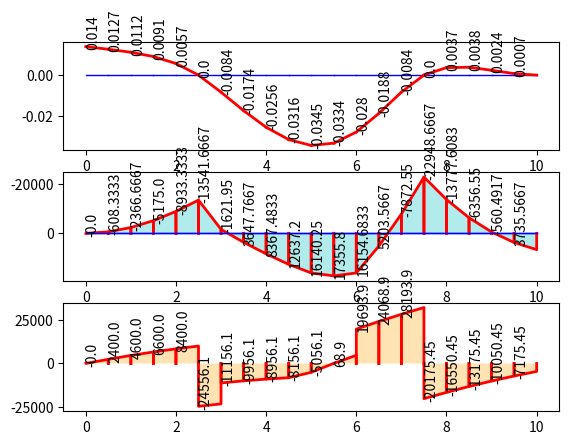

Here is the Python script that generated this plot:
import numpy as np
import matplotlib.pyplot as plt
from typing import List
import json


class Beam:
    def __init__(self, len_beam: float, no_nodes: int, young, inertia, bars, nodes):
        """
        Initializes a Beam object.

        Parameters:
        - young: float, Young's modulus of the material
        - inertia: float, moment of inertia of the beam
        """
        self.len_beam = len_beam
        self.no_nodes = no_nodes
        self.young = young
        self.inertia = inertia
        self.node = nodes
        self.bar = bars

        self.dof = 2
        # row is position and column is force if 0, if 1 then moment
        self.point_load = np.zeros_like(self.node)

        # 2 column
        self.distributed_load = np.zeros([len(self.bar), 2])
        self.support = np.ones_like(self.node).astype(int)

        # section for each bar element
        self.section = np.ones(len(self.bar))

        # 4 columns, 2 for SF and BM at start and end points
        self.force = np.zeros([len(self.bar), 2 * self.dof])
        self.displacement = np.zeros([len(self.bar), 2 * self.dof])
        self.plots = {
            "original": [],
            "deformation": [],
            "shearForce": [],
            "bendingMoment": [],
        }

    def analysis(self):
        """
        Initializes an Analysis object.

        Parameters:
        - node: numpy array, coordinates of the nodes in the system
        - bar: numpy array, connectivity matrix defining the bars in the system
        - dof: int, degrees of freedom per node
        - young: float, Young's modulus of the material
        - inertia: float, moment of inertia of the bars
        - distributed_load: numpy array, distributed load applied to each bar
        - support: numpy array, support conditions for each node
        """
        n_node = len(self.node)
        n_ele = len(self.bar)
        n_dof = self.dof * n_node

        # Calculate the differences in y-coordinates between the second node and the first node of each bar
        d = self.node[self.bar[:, 1], :] - self.node[self.bar[:, 0], :]

        # Calculate the lengths of the beam elements using the Euclidean distance formula
        length = np.sqrt((d**2).sum(axis=1))

        # Stiffness matrix
        # 4x4 matrix for one beam
        element_matrix = np.zeros([2 * self.dof, 2 * self.dof])
        k_matrix = np.zeros([n_ele, 2 * self.dof, 2 * self.dof])
        global_matrix = np.zeros([n_dof, n_dof])

        for i in range(n_ele):
            # DOF
            aux = self.dof * self.bar[i, :]  # Compute DOF indices for the current bar
            index = np.r_[
                aux[0] : aux[0] + self.dof, aux[1] : aux[1] + self.dof
            ]  # Create an index array

            # for a beam element
            # K = E*I/L^3 * |  12   6*L   -12   6*L     |
            #               |   6*L  4*L^2 -6*L  2*L^2  |
            #               |  -12  -6*L    12  -6*L    |
            #               |   6*L  2*L^2 -6*L  4*L^2  |

            l: float = length[i]
            element_matrix[0] = [12, 6 * l, -12, 6 * l]
            element_matrix[1] = [6 * l, 4 * l**2, -6 * l, 2 * l**2]
            element_matrix[2] = [-12, -6 * l, 12, -6 * l]
            element_matrix[3] = [6 * l, 2 * l**2, -6 * l, 4 * l**2]
            k_matrix[i] = self.young * self.inertia * element_matrix / l**3

            global_matrix[np.ix_(index, index)] += k_matrix[i]
            # print(f"eq_load_ele {k_matrix[i]=}\n")
            # Global Stiffness Matrix

        # np.savetxt("matrix_data.txt", global_matrix)
        # plt.imshow(global_matrix, cmap='viridis')

        # For equivalent load at each node
        # 2 for force and 2 for moment
        eq_load_ele = np.zeros([len(self.bar), 2 * self.dof])
        for i in range(n_ele):
            l: float = length[i]
            pi: float = self.distributed_load[i, 0]
            pf: float = self.distributed_load[i, 1]

            # as fixed beam
            eq_load_ele[i, 0] = l * (21 * pi + 9 * pf) / 60
            eq_load_ele[i, 1] = l * (l * (3 * pi + 2 * pf)) / 60
            eq_load_ele[i, 2] = l * (9 * pi + 21 * pf) / 60
            eq_load_ele[i, 3] = l * (l * (-2 * pi - 3 * pf)) / 60

        # Point load
        # Storing load in [self.bar[i, 0], 0] and moment in [self.bar[i, 0], 0]
        for i in range(n_ele):
            self.point_load[self.bar[i, 0], 0] += eq_load_ele[i, 0]
            self.point_load[self.bar[i, 0], 1] += eq_load_ele[i, 1]
            self.point_load[self.bar[i, 1], 0] += eq_load_ele[i, 2]
            self.point_load[self.bar[i, 1], 1] += eq_load_ele[i, 3]
        # solution

        # returns index of non supported nodes
        free_dof = self.support.flatten().nonzero()[0]

        # returns stiffness matrix of non supported nodes
        kff = global_matrix[np.ix_(free_dof, free_dof)]

        p = self.point_load.flatten()

        # returns equivalent load on non supported nodes
        pf = p[free_dof]  # type: ignore

        #  {pf}= [kff]{u}  gives u. For ax = b, x=numpy.linalg.solve(a, b)
        uf = np.linalg.solve(kff, pf)

        u = self.support.astype(float).flatten()
        # print(uf.shape)

        # puts deformation due to equivalent load in index of non supported nodes
        u[free_dof] = uf

        # Makes array of deformation due to equivalent load on either end of beam element
        u = u.reshape(n_node, self.dof)

        # Gives deformation (both deflection and displacement) of a beam element on either ends
        u_ele = np.concatenate((u[self.bar[:, 0]], u[self.bar[:, 1]]), axis=1)

        for i in range(n_ele):
            self.force[i] = np.dot(k_matrix[i], u_ele[i]) - eq_load_ele[i]
            self.displacement[i] = u_ele[i]

    def plot(self, scale=None):
        ne = len(self.bar)
        fig, axs = plt.subplots(3)

        # Deformed Shape
        for i in range(ne):
            # xi= initial position of ith beam element in x-axis
            # xf= final position of ith beam element in x-axis
            xi, xf = self.node[self.bar[i, 0], 0], self.node[self.bar[i, 1], 0]
            yi, yf = self.node[self.bar[i, 0], 1], self.node[self.bar[i, 1], 1]
            axs[0].plot([xi, xf], [yi, yf], "b", linewidth=1)
            self.plots["original"].append([[xi, xf], [yi, yf]])

        for i in range(ne):
            dxi, dxf = self.node[self.bar[i, 0], 0], self.node[self.bar[i, 1], 0]
            dyi = self.node[self.bar[i, 0], 1] + self.displacement[i, 0] * scale
            dyf = self.node[self.bar[i, 1], 1] + self.displacement[i, 2] * scale
            axs[0].plot([dxi, dxf], [dyi, dyf], "r", linewidth=2)
            axs[0].text(dxi, dyi, str(round(dyi / scale, 4)), rotation=90)
            self.plots["deformation"].append([[dxi, dxf], [dyi, dyf]])

        # Bending Moment
        axs[1].invert_yaxis()
        for i in range(ne):
            mxi, mxf = self.node[self.bar[i, 0], 0], self.node[self.bar[i, 1], 0]
            myi, myf = self.node[self.bar[i, 0], 1], self.node[self.bar[i, 1], 1]
            axs[1].plot([mxi, mxf], [myi, myf], "b", linewidth=1)

        for i in range(ne):
            m_xi, m_xf = self.node[self.bar[i, 0], 0], self.node[self.bar[i, 1], 0]
            m_yi = -self.force[i, 1]
            m_yf = self.force[i, 3]
            axs[1].plot([m_xi, m_xi, m_xf, m_xf], [0, m_yi, m_yf, 0], "r", linewidth=2)
            axs[1].fill([m_xi, m_xi, m_xf, m_xf], [0, m_yi, m_yf, 0], "c", alpha=0.3)
            axs[1].text(m_xi, m_yi, str(round(m_yi, 4)), rotation=90)
            self.plots["bendingMoment"].append([[m_xi, m_xf], [m_yi, m_yf]])

        # Shear force
        for i in range(ne):
            mxi, mxf = self.node[self.bar[i, 0], 0], self.node[self.bar[i, 1], 0]
            myi, myf = self.node[self.bar[i, 0], 1], self.node[self.bar[i, 1], 1]
            axs[1].plot([mxi, mxf], [myi, myf], "b", linewidth=1)

        for i in range(ne):
            m_xi, m_xf = self.node[self.bar[i, 0], 0], self.node[self.bar[i, 1], 0]
            m_yi = -self.force[i, 0]
            m_yf = self.force[i, 2]
            axs[2].plot([m_xi, m_xi, m_xf, m_xf], [0, m_yi, m_yf, 0], "r", linewidth=2)
            axs[2].fill(
                [m_xi, m_xi, m_xf, m_xf], [0, m_yi, m_yf, 0], "orange", alpha=0.3
            )
            axs[2].text(m_xi, m_yi, str(round(m_yi, 4)), rotation=90)
            self.plots["shearForce"].append([[m_xi, m_xf], [m_yi, m_yf]])

    def add_point_load(self, loadingList):
        for location, load in loadingList.items():
            self.point_load[(location, 0)] = load
        # print(self.point_load)

    def add_distributed_load(self, loadingList):
        for location, load_array in loadingList.items():
            self.distributed_load[location] = np.array(load_array)

    def assign_support_values(self, index_value_list):
        for index in index_value_list:
            self.support[index] = np.array(0)
        # print("dd", self.support)

    def add_values(self, value):
        self.add_point_load(value["point_load_input"])
        self.add_distributed_load(value["distributed_load_input"])
        self.assign_support_values(value["support_input"])

    def results(self):
        result = {
            "force": self.force.tolist(),
            "displacement": self.displacement.tolist(),
        }
        json_data = json.dumps(result)
        # json_data = result
        return json_data

    def plots_json(self):
        result = self.plots
        json_data = json.dumps(result)
        json_data = result
        return json_data


# <----------------------INPUT------------------------------->

distributedload_ = [
    ["d", 0, [5, 5000, 1000]],
    ["d", 5, [5, 10000, 5000]],
]
support_ = {2.5: 1, 7.5: 1, 10: 0}
pointLoad_input = [[3, 12000], [6, 15000]]
minspan = 0.5
leng = 10


# Structure input
E: float = 210e9
I: float = 4.73e-6


sum_dict = {}
for sublist in pointLoad_input:
    key = sublist[0]
    value = sublist[1]
    if key in sum_dict:
        sum_dict[key] += value
    else:
        sum_dict[key] = value
pointLoad_ = sum_dict


a = []
for dl in distributedload_:
    if dl[2][1] != dl[2][2]:
        min_value = min(dl[2][1], dl[2][2])
        a.append(["d", dl[1], [dl[2][0], min_value, min_value]])
        a.append(["d", dl[1], [dl[2][0], dl[2][1] - min_value, dl[2][2] - min_value]])
    else:
        a.append(dl)


def dl_to_node(list_d, oriN, minspan):
    n = oriN
    a = {}
    span = minspan
    for list in list_d:
        y1 = list[2][1]
        y2 = list[2][2]
        x1 = list[1]
        x2 = list[1] + list[2][0]
        y = lambda x: round(((y2 - y1) / (x2 - x1)) * (x - x1) + (y1), 6)
        s = x1
        if list[1] % span != 0:
            if x1 not in n:
                n[x1] = x1
                a[x1] = ["d", y(x1)]
            else:
                a[x1] = ["d", a[x1][1] + y(x1)]
            s = (int(list[1] / span) + 1) * span

        e = x2
        if x2 % span != 0:
            e = (int(x2 / span)) * span

        x = s
        while x <= e:
            if x not in n:
                n[x] = x
                a[x] = ["d", y(x)]
            else:
                a[x] = ["d", a[x][1] + y(x)]
            x += span

        if x2 % span != 0:
            if x2 not in n:
                n[x2] = x2
                a[x2] = ["d", y(x2)]
            else:
                a[x2] = ["d", a[x2][1] + y(x2)]
    return n, a


n = {}
n, a = dl_to_node(a, n, minspan)
for i in pointLoad_:
    if i not in n:
        n[i] = i

for i in support_:
    if i not in n:
        n[i] = i
n = dict(sorted(n.items(), key=lambda x: x[0]))
dldict_ = dict(sorted(a.items(), key=lambda x: x[0]))
list_n = [[key, value] for key, value in n.items()]

if list_n[0][0] != 0:
    x = 0
    while x < list_n[0][0]:
        if x not in n:
            n[x] = 0
        x += minspan

for i in range(len(list_n) - 1):
    x = list_n[i][0]
    while x <= list_n[i + 1][0]:
        if x not in n:
            n[x] = 0
        x += minspan

if list_n[-1][0] != leng:
    x = list_n[-1][0]
    while x <= leng:
        if x not in n:
            n[x] = 0
        x += minspan

n = dict(sorted(n.items(), key=lambda x: x[0]))

node = 1
pf = {}
df = {}
sf = {}
location2node = {}
for i in n:
    location2node[i] = node
    node += 1
print(location2node)
for i in list_n:
    if i[0] in pointLoad_:
        pf[location2node[i[0]] - 1] = -1 * pointLoad_[i[0]]
    if i[0] in support_:
        sf[location2node[i[0]] - 1] = support_[i[0]]
    if i[0] in dldict_:
        df[location2node[i[0]] - 1] = dldict_[i[0]]
print(pf)


list_df = [[key, value] for key, value in df.items()]
list_pf = [[key, ["p", value]] for key, value in pf.items()]
list_sf = [[key, ["s", value]] for key, value in sf.items()]

combined_list = list_pf + list_df + list_sf

list_f = sorted(combined_list, key=lambda x: x[0])

no_nodes = len(n)
bars = []
dff = {}
for i in range(len(list_df) - 1):
    if list_df[i][0] == list_df[i + 1][0] - 1:
        dff[list_df[i][0]] = [-1 * list_df[i][1][1], -1 * list_df[i + 1][1][1]]
print(dff)


def gen_bars(no_nodes):
    bars = []
    for i in range(no_nodes - 1):
        bars.append([i + 1, i + 2])
    return np.array(bars).astype(int)


def transform_dict_to_list(dictionary):
    result = []
    for key, value in dictionary.items():
        if value == 1:
            result.append((key, 0))
        else:
            result.append((key,))
    return result


sff = transform_dict_to_list(sf)
bars = gen_bars(no_nodes)

value_ = {
    "point_load_input": pf,
    "distributed_load_input": dff,
    "support_input": sff,
}


array = [[key, 0] for key, value in n.items()]

for bar in bars:
    bar[0] = bar[0] - 1
    bar[1] = bar[1] - 1
n = np.array(array).astype(float)
print("N", n)
print("N", bars)
beam_1 = Beam(leng, no_nodes, E, I, bars, n)
beam_1.add_values(value_)

beam_1.analysis()
result = beam_1.results()
beam_1.plot(1)

plots = beam_1.plots_json()
# print(plots)
print(beam_1.force)
print(beam_1.distributed_load)
